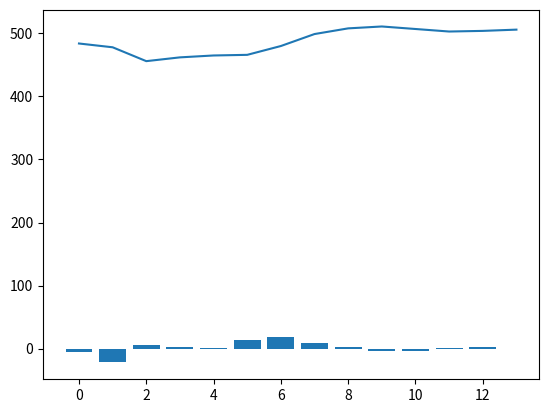

The matplotlib source for this figure:
# 3・2・1
stock_prices = [484, 478, 456, 462, 465, 466, 480,
                499, 508, 511, 507, 503, 504, 506]

# 3・2・2
from matplotlib import pyplot as plt
plt.plot(stock_prices)

# 3・2・2 : for文を使ってリストの要素を表示する
for price in stock_prices:
    input("リターンを押してください")
    print(price)

# 3・2・3 ： 合計を計算する
total = 0  # 合計を足す変数
for price in stock_prices:
    total = total + price
    input("リターンを押してください")
total  # 合計を確認

# 3・2・3 ： 平均を計算する
total/14

# 3・2・4 ： 最大値を調べる
max_price = 0  # 最大値を保存するための変数を初期化
for price in stock_prices:
    if max_price < price:
        max_price = price
    input("リターンを押してください")
max_price   # 最大値を確認

# 3・2・5 ： 最小値を調べる
min_price = 1000  # 最小値を保存するための変数を初期化
for price in stock_prices:
    if min_price > price:
        min_price = price
min_price   # 最小値を確認

# 3・2・5 ： 最大値のインデックスを調べる
idx = 0     # インデックスを数える変数を初期化
max_idx = 0 # 最大値を保存する変数を初期化

for price in stock_prices:
    if price == max_price:
        # 最大値が見つかった
        max_idx = idx
    idx = idx+1   # インデックスに1を足す
    input("リターンを押してください")

max_idx  # 最大値のインデックスを確認

# 3・2・6 : range()関数を使う
for idx in range(5):
    print(idx)

# 3・2・7 ： 最大値のインデックスを調べる(2)
max_idx = 0 # 最大値を保存する変数を初期化

for idx in range(14):
    if stock_prices[idx] == max_price:
        # 最大値が見つかった
        max_idx = idx

max_idx  # 最大値のインデックスを確認

# 3・2・8 ： 直前の値と比べる
stock_prices[4]-stock_prices[3]

# 3・2・9 ： 直前との差を計算する
for idx in range(1, 14):
    diff = stock_prices[idx]-stock_prices[idx-1]
    print(diff)

# 3・2・10 ： 増え方のリストに入れる
diff_list = []  # 増え方のリストを初期化
for idx in range(1, 14):
    diff = stock_prices[idx]-stock_prices[idx-1]
    diff_list = diff_list + [diff]
diff_list

# 3・2・11 : リストをグラフにする
from matplotlib import pyplot as plt
plt.bar(range(13), diff_list)

